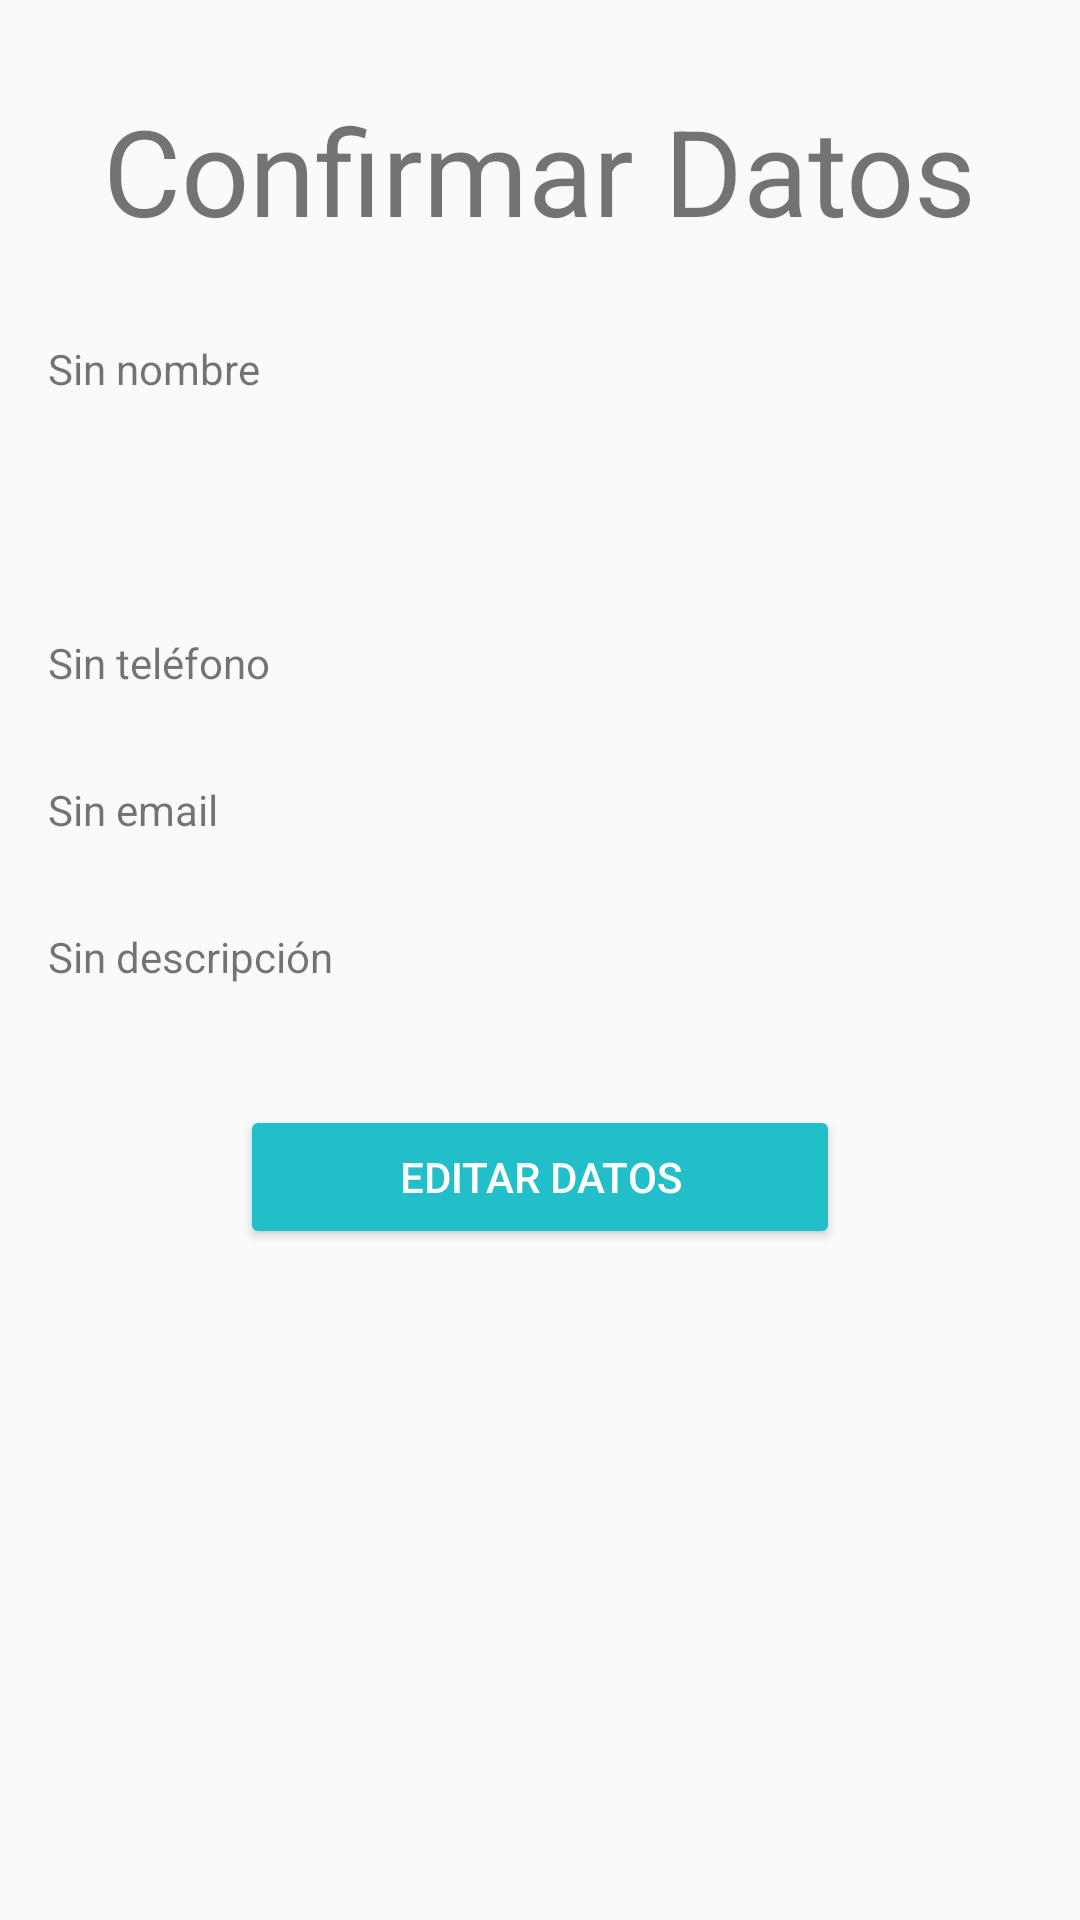

Produce the Android XML layout that renders to this screen, including the resource entries it uses.
<!-- AndroidManifest.xml: application theme AppTheme -->
<!-- res/layout/activity_confirmacion_datos.xml -->
<?xml version="1.0" encoding="utf-8"?>
<LinearLayout xmlns:android="http://schemas.android.com/apk/res/android"
    xmlns:app="http://schemas.android.com/apk/res-auto"
    xmlns:tools="http://schemas.android.com/tools"
    android:layout_width="match_parent"
    android:layout_height="match_parent"
    tools:context="com.pa.adrian.desarrollandoaplicacion.ConfirmacionDatos"
    android:orientation="vertical">


    <TextView
        android:id="@+id/tvActivity2Titulo"
        android:layout_width="wrap_content"
        android:layout_height="wrap_content"
        android:text="@string/tituloConfirmarDatos"
        android:layout_marginTop="@dimen/altura"
        android:layout_gravity="center"
        android:textSize="@dimen/confirmarDato"
        />

    <TextView
        android:id="@+id/tvActivity2Nombre"
        android:layout_width="wrap_content"
        android:layout_height="wrap_content"
        android:text="@string/nombreSinRellenar"
        android:layout_marginTop="@dimen/altura"
        android:textAlignment="center"
        android:paddingRight="@dimen/padding"
        android:paddingLeft="@dimen/padding"
        />

    <TextView
        android:id="@+id/tvActivity2Fecha"
        android:layout_width="wrap_content"
        android:layout_height="wrap_content"
        android:layout_marginTop="@dimen/altura"
        android:paddingRight="@dimen/padding"
        android:paddingLeft="@dimen/padding"
        />

    <TextView
        android:id="@+id/tvActivity2Telefono"
        android:layout_width="wrap_content"
        android:layout_height="wrap_content"
        android:text="@string/telefonoSinRellenar"
        android:layout_marginTop="@dimen/altura"
        android:paddingRight="@dimen/padding"
        android:paddingLeft="@dimen/padding"
        />

    <TextView
        android:id="@+id/tvActivity2Email"
        android:layout_width="wrap_content"
        android:layout_height="wrap_content"
        android:text="@string/emailSinRellenar"
        android:layout_marginTop="@dimen/altura"
        android:paddingRight="@dimen/padding"
        android:paddingLeft="@dimen/padding"
        />

    <TextView
        android:id="@+id/tvActivity2Descripcion"
        android:layout_width="wrap_content"
        android:layout_height="wrap_content"
        android:text="@string/descripcionSinRellenar"
        android:layout_marginTop="@dimen/altura"
        android:paddingRight="@dimen/padding"
        android:paddingLeft="@dimen/padding"
        />

    <Button
        android:id="@+id/btnBotonBack"
        android:layout_width="@dimen/tamaño_boton_back"
        android:layout_height="wrap_content"
        android:text="@string/texto_boton_back"
        android:layout_gravity="center"
        android:theme="@style/MiBoton"
        android:layout_marginTop="@dimen/margen_top_boton_back"
        />

</LinearLayout>
<!-- resources referenced by this layout -->
<resources>
  <dimen name="altura">30dp</dimen>
  <dimen name="confirmarDato">40dp</dimen>
  <dimen name="margen_top_boton_back">40dp</dimen>
  <dimen name="padding">16dp</dimen>
  <string name="descripcionSinRellenar">Sin descripción</string>
  <string name="emailSinRellenar">Sin email</string>
  <string name="nombreSinRellenar">Sin nombre</string>
  <string name="telefonoSinRellenar">Sin teléfono</string>
  <string name="texto_boton_back">Editar Datos</string>
  <string name="tituloConfirmarDatos">Confirmar Datos</string>
  <style name="MiBoton" parent="Theme.AppCompat.Light">
          
          <item name="colorButtonNormal">@color/colorAccent</item>
          <item name="colorControlHighlight">@color/colorPrimaryDark</item>
          <item name="android:textColor">@color/colorTextoBoton</item>
      </style>
  <style name="AppTheme" parent="Theme.AppCompat.Light.DarkActionBar">
          
          <item name="colorPrimary">@color/colorPrimary</item>
          <item name="colorPrimaryDark">@color/colorPrimaryDark</item>
          <item name="colorAccent">@color/colorAccent</item>
      </style>
  <color name="colorAccent">#22beca</color>
  <color name="colorPrimaryDark">#303F9F</color>
  <color name="colorTextoBoton">#ffffff</color>
  <color name="colorPrimary">#3F51B5</color>
</resources>
